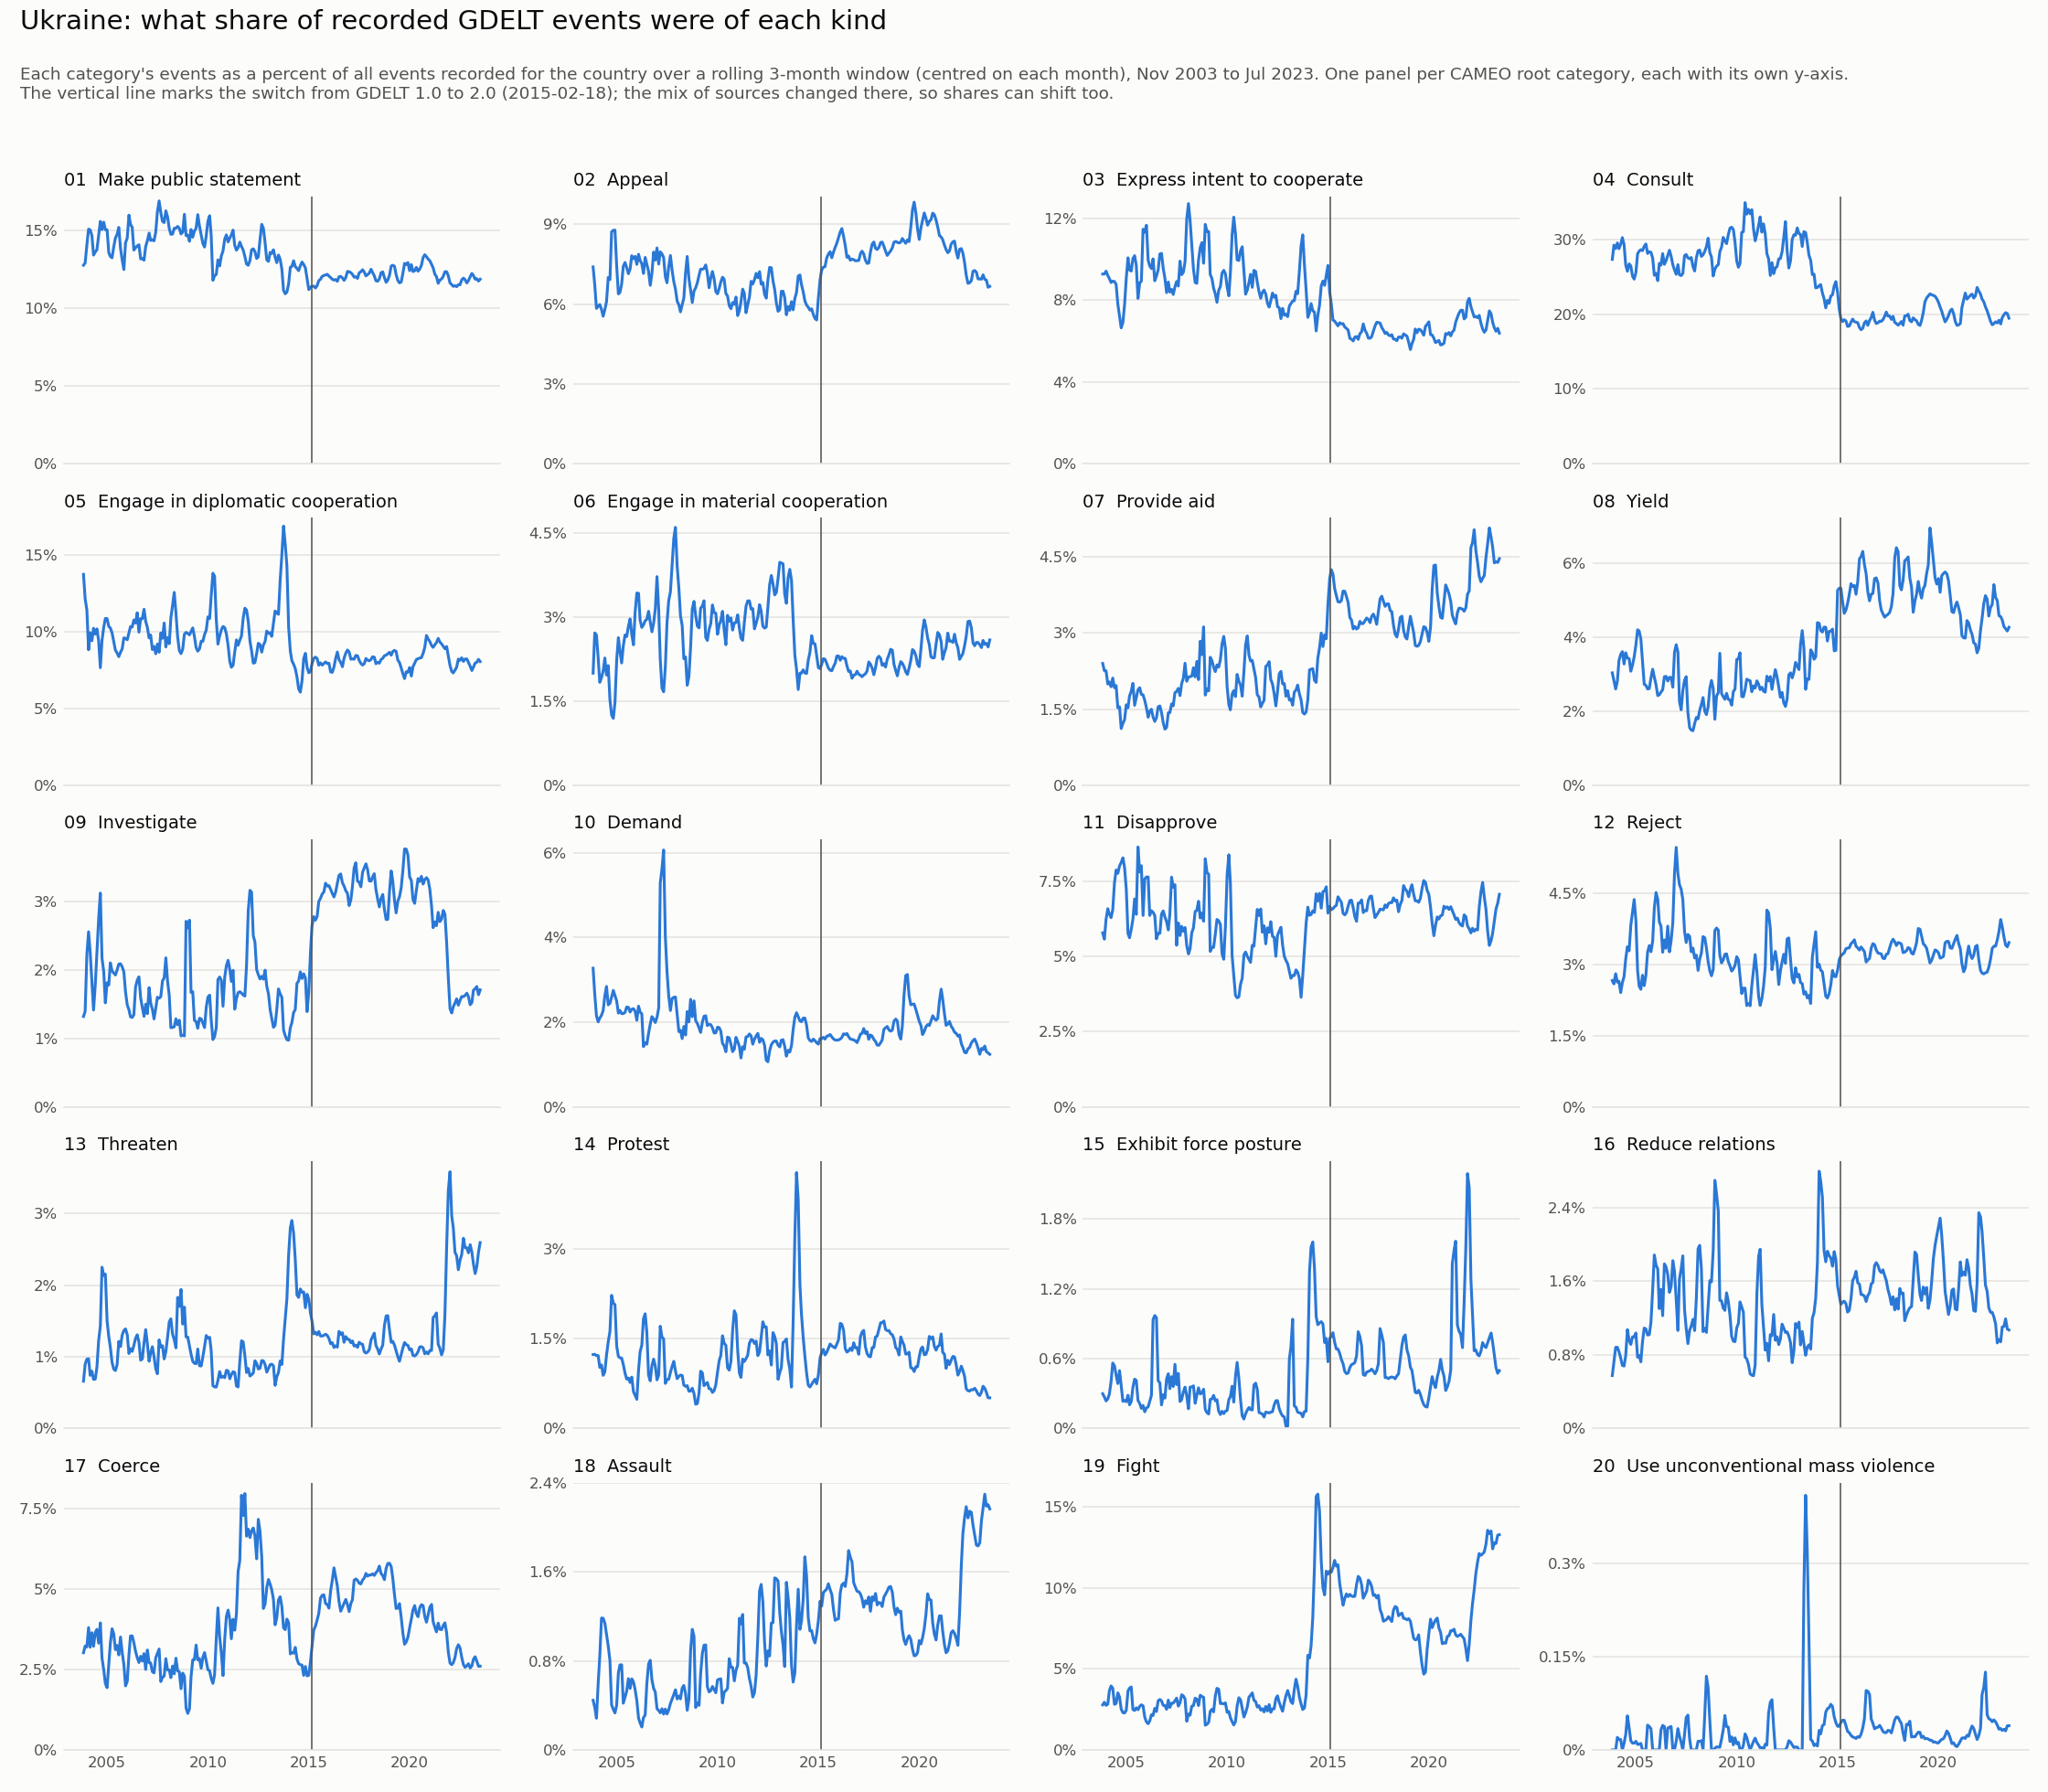

Source data for this figure (header and first rows):
month, 01 Make public statement, 02 Appeal, 03 Express intent to cooperate, 04 Consult, 05 Engage in diplomatic cooperation, 06 Engage in material cooperation, 07 Provide aid, 08 Yield, 09 Investigate, 10 Demand, 11 Disapprove, 12 Reject, 13 Threaten, 14 Protest, 15 Exhibit force posture, 16 Reduce relations, 17 Coerce, 18 Assault, 19 Fight, 20 Use unconventional mass violence
2003-11-01, 12.75, 7.396, 9.267, 27.35, 13.75, 1.998, 2.402, 3.039, 1.318, 3.273, 5.781, 2.657, 0.6589, 1.233, 0.2976, 0.5739, 3.018, 0.4463, 2.784, 0.0
2003-12-01, 12.89, 6.724, 9.269, 29.26, 12.16, 2.715, 2.26, 2.829, 1.393, 2.659, 5.573, 2.587, 0.8956, 1.237, 0.2701, 0.725, 3.227, 0.3838, 2.943, 0.0
2004-01-01, 14.05, 5.839, 9.41, 28.8, 11.43, 2.678, 2.256, 2.603, 2.219, 2.145, 6.236, 2.802, 0.967, 1.215, 0.2356, 0.8802, 3.199, 0.2851, 2.752, 0.0
2004-02-01, 15.07, 5.918, 9.2, 29.56, 8.836, 2.27, 1.996, 2.817, 2.554, 2.006, 6.586, 2.624, 0.9727, 1.216, 0.2533, 0.8815, 3.8, 0.5978, 2.827, 0.0203
2004-03-01, 15.02, 5.983, 9.046, 28.78, 9.946, 1.834, 2.036, 3.374, 2.255, 2.095, 6.404, 2.642, 0.7405, 1.018, 0.2945, 0.8331, 3.189, 0.8415, 3.652, 0.0168
2004-04-01, 14.65, 5.801, 8.853, 29.38, 9.425, 1.917, 1.942, 3.54, 1.816, 2.161, 6.289, 2.405, 0.7987, 1.059, 0.4036, 0.7651, 3.64, 1.185, 3.952, 0.0168
2004-05-01, 13.4, 5.543, 8.919, 30.27, 10.23, 2.035, 2.114, 3.613, 1.412, 2.272, 6.551, 2.614, 0.6841, 0.8858, 0.5613, 0.6841, 3.219, 1.184, 3.806, 0.0
2004-06-01, 13.6, 5.795, 8.901, 29.34, 9.858, 2.268, 1.924, 3.279, 1.774, 2.623, 7.439, 2.741, 0.688, 0.946, 0.5375, 0.6773, 3.644, 1.139, 2.817, 0.0108
2004-07-01, 13.74, 6.092, 8.762, 26.61, 10.2, 1.965, 1.965, 3.584, 2.261, 2.842, 7.872, 3.114, 0.8527, 1.223, 0.4572, 0.7909, 3.744, 1.038, 2.867, 0.0247
2004-08-01, 14.68, 7.003, 7.801, 25.76, 9.425, 2.133, 1.527, 3.44, 2.738, 2.408, 7.76, 3.371, 1.224, 1.445, 0.3853, 1.073, 3.316, 0.9356, 3.522, 0.055
2004-09-01, 15.57, 6.921, 7.193, 26.75, 7.665, 1.524, 1.547, 3.425, 3.118, 2.445, 8.008, 3.283, 1.429, 1.618, 0.496, 0.9567, 3.945, 0.8031, 3.272, 0.0354
2004-10-01, 15.04, 8.719, 6.637, 26.47, 9.433, 1.251, 1.118, 3.083, 2.171, 2.59, 8.123, 3.819, 2.252, 2.222, 0.3679, 0.9124, 2.855, 0.4047, 2.516, 0.0147
2004-11-01, 15.52, 8.774, 6.902, 25.11, 10.3, 1.193, 1.22, 3.252, 1.977, 2.75, 8.277, 4.103, 2.137, 2.093, 0.2319, 0.9939, 2.496, 0.3644, 2.303, 0.011
2004-12-01, 15.03, 8.782, 7.773, 24.71, 10.88, 1.473, 1.293, 3.469, 1.516, 2.629, 7.947, 4.364, 2.155, 2.067, 0.24, 0.9927, 2.062, 0.3327, 2.28, 0.0109
2005-01-01, 15.03, 7.429, 9.071, 25.58, 10.87, 2.233, 1.586, 3.791, 1.809, 2.497, 7.234, 3.93, 1.502, 1.377, 0.2295, 1.036, 1.934, 0.4035, 2.455, 0.0139
2005-02-01, 13.56, 6.383, 10.06, 28.1, 10.36, 2.631, 1.529, 4.205, 1.778, 2.213, 5.761, 2.871, 1.28, 1.2, 0.2845, 0.7734, 2.676, 0.6934, 3.636, 0.0089
2005-03-01, 13.32, 6.439, 9.469, 28.45, 10.25, 2.395, 1.759, 4.173, 2.1, 2.275, 5.619, 2.542, 1.133, 1.179, 0.2027, 0.7922, 3.307, 0.7646, 3.814, 0.0092
2005-04-01, 13.23, 6.75, 9.412, 28.64, 9.936, 2.18, 1.855, 3.962, 1.981, 2.201, 5.901, 2.474, 0.9223, 1.174, 0.2306, 0.7232, 3.763, 0.7651, 3.889, 0.0105
2005-05-01, 13.92, 7.423, 10.02, 28.52, 9.376, 2.486, 2.009, 3.371, 1.952, 2.202, 6.232, 2.77, 0.8286, 1.067, 0.3519, 0.9421, 3.61, 0.42, 2.497, 0.0
2005-06-01, 14.5, 7.563, 10.17, 29.1, 8.807, 2.679, 1.577, 2.73, 1.923, 2.231, 6.909, 2.551, 0.8076, 0.923, 0.423, 1.09, 3.115, 0.4743, 2.436, 0.0
2005-07-01, 14.73, 7.375, 9.692, 29.41, 8.624, 2.652, 1.725, 2.703, 1.995, 2.356, 6.397, 2.767, 0.8881, 0.8238, 0.4119, 1.081, 3.244, 0.5277, 2.6, 0.0
2005-08-01, 15.18, 7.143, 8.077, 28.14, 8.384, 2.83, 1.883, 2.603, 2.083, 2.35, 8.638, 3.258, 1.215, 0.8411, 0.2403, 1.015, 2.951, 0.6409, 2.483, 0.0401
2005-09-01, 13.84, 7.315, 8.836, 28.38, 8.673, 2.966, 1.923, 2.614, 2.087, 2.237, 7.805, 3.394, 1.144, 0.7667, 0.2137, 1.018, 3.507, 0.553, 2.69, 0.0377
2005-10-01, 13.1, 7.819, 8.915, 28.3, 8.88, 2.694, 1.792, 2.899, 2.043, 2.306, 8.013, 3.264, 1.301, 0.8561, 0.1712, 1.153, 3.036, 0.6392, 2.785, 0.0342
2005-11-01, 12.47, 7.706, 11.45, 27.53, 9.608, 2.503, 1.782, 3.137, 1.967, 2.317, 6.361, 3.487, 1.366, 0.6121, 0.1967, 1.508, 2.656, 0.6121, 2.722, 0.0
2005-12-01, 14.19, 7.794, 11.32, 25.23, 9.574, 3.083, 1.675, 2.922, 1.675, 2.255, 7.575, 4.187, 1.389, 0.552, 0.1427, 1.884, 1.989, 0.5424, 2.027, 0.0
2006-01-01, 14.49, 7.494, 11.65, 25.47, 9.486, 3.427, 1.528, 2.715, 1.486, 2.044, 7.638, 4.511, 1.311, 0.4851, 0.1755, 1.775, 2.126, 0.4438, 1.734, 0.0
2006-02-01, 15.97, 7.872, 9.944, 24.51, 9.935, 3.423, 1.341, 2.424, 1.415, 2.377, 7.641, 4.366, 1.045, 0.9713, 0.185, 1.73, 2.951, 0.2868, 1.619, 0.0
2006-03-01, 15.37, 7.642, 9.671, 26.82, 10.34, 2.944, 1.456, 2.448, 1.312, 2.239, 6.363, 3.893, 1.114, 1.279, 0.2316, 1.301, 3.54, 0.2426, 1.786, 0.0
2006-04-01, 15.19, 7.517, 9.537, 26.58, 10.32, 2.813, 1.499, 2.52, 1.304, 2.194, 6.518, 3.802, 1.075, 1.39, 0.2824, 1.51, 3.541, 0.2064, 2.172, 0.0326
2006-05-01, 13.72, 7.152, 10.01, 28.12, 10.77, 2.858, 1.343, 2.582, 1.343, 1.423, 6.467, 3.253, 1.159, 1.831, 0.9352, 1.225, 3.333, 0.2898, 2.134, 0.0395
2006-06-01, 13.87, 7.755, 8.939, 26.69, 10.58, 2.933, 1.259, 2.933, 1.75, 1.511, 6.358, 3.513, 1.259, 1.914, 0.9694, 1.788, 3.059, 0.3147, 2.568, 0.0378
2006-07-01, 13.99, 7.498, 9.172, 27.16, 11.25, 2.958, 1.33, 2.947, 1.846, 1.479, 5.584, 3.336, 1.307, 1.605, 0.9516, 1.754, 2.866, 0.5962, 2.373, 0.0
2006-08-01, 14.07, 7.231, 9.466, 27.86, 9.981, 3.101, 1.545, 2.82, 1.896, 1.732, 5.769, 3.803, 1.205, 0.8893, 0.4095, 1.673, 2.715, 0.7723, 3.031, 0.0351
2006-09-01, 13.16, 6.707, 10.25, 28.57, 10.87, 2.907, 1.564, 2.92, 1.588, 1.955, 5.766, 3.262, 0.9528, 0.794, 0.3909, 1.478, 2.907, 0.8063, 3.115, 0.0366
2006-10-01, 13.17, 7.148, 10.27, 27.77, 10.85, 2.736, 1.437, 2.912, 1.45, 2.131, 6.404, 3.492, 0.9708, 1.046, 0.2017, 1.538, 2.761, 0.6304, 3.026, 0.0378
2006-11-01, 13.07, 7.956, 9.54, 26.63, 11.48, 2.891, 1.232, 2.652, 1.32, 2.074, 6.511, 3.884, 1.194, 1.156, 0.2891, 1.823, 2.991, 0.553, 2.753, 0.0
2006-12-01, 13.95, 7.653, 9.072, 25.95, 10.69, 3.137, 1.106, 3.592, 1.497, 1.991, 6.313, 4.907, 1.38, 1.041, 0.2603, 1.705, 2.499, 0.5206, 2.733, 0.0
2007-01-01, 14.33, 8.111, 8.358, 25.36, 10.28, 3.72, 1.139, 3.802, 1.359, 2.114, 6.149, 5.463, 1.18, 0.8098, 0.4255, 1.4, 3.102, 0.3706, 2.512, 0.0137
2007-02-01, 14.81, 7.504, 8.877, 26.64, 9.609, 3.123, 1.43, 3.603, 1.739, 2.334, 5.88, 4.907, 0.938, 0.8922, 0.469, 1.064, 2.711, 0.3546, 3.077, 0.0343
2007-03-01, 14.34, 7.964, 8.386, 25.29, 9.795, 2.247, 1.431, 2.262, 1.513, 5.287, 6.407, 4.679, 1.053, 1.706, 0.3411, 1.624, 2.699, 0.3337, 2.625, 0.0222
2007-04-01, 14.39, 7.887, 8.522, 25.18, 8.849, 1.733, 1.603, 2.041, 1.424, 5.618, 7.634, 4.582, 1.141, 1.523, 0.444, 1.733, 2.429, 0.37, 2.886, 0.0123
2007-05-01, 14.32, 7.751, 8.269, 25.47, 9.051, 1.666, 1.565, 2.563, 1.281, 6.066, 7.303, 4.362, 1.004, 1.496, 0.3598, 1.875, 2.392, 0.3219, 2.891, 0.0
2007-06-01, 14.88, 7.031, 8.641, 27.85, 8.575, 2.11, 1.827, 2.836, 1.435, 4.02, 7.382, 3.695, 0.8341, 0.7507, 0.5505, 1.293, 2.861, 0.367, 3.036, 0.025
2007-07-01, 16.17, 6.802, 8.902, 28, 9.205, 2.894, 1.849, 2.936, 1.599, 3.197, 5.37, 3.458, 0.7627, 0.815, 0.3761, 1.087, 2.999, 0.3239, 3.197, 0.0522
2007-08-01, 16.88, 7.402, 8.682, 27.55, 8.671, 3.291, 1.909, 1.966, 1.584, 2.617, 6.11, 3.628, 1.236, 0.8199, 0.4718, 0.921, 3.134, 0.3594, 2.707, 0.0562
2007-09-01, 16.13, 7.827, 9.897, 27.43, 9.932, 3.447, 1.768, 1.555, 1.608, 2.274, 5.695, 3.589, 1.137, 0.9328, 0.231, 1.066, 2.123, 0.4176, 2.914, 0.0178
2007-10-01, 15.57, 7.28, 9.237, 27.61, 9.582, 3.905, 2.005, 1.491, 1.836, 2.558, 5.997, 3.263, 1.155, 1.034, 0.2486, 1.115, 2.253, 0.457, 3.408, 0.0
2007-11-01, 15.49, 6.846, 9.366, 26.37, 10.58, 4.401, 2.114, 1.475, 1.881, 2.586, 5.835, 3.34, 0.9697, 1.119, 0.315, 1.185, 2.296, 0.4973, 3.332, 0.0
2007-12-01, 16.25, 6.565, 9.876, 25.8, 9.018, 4.598, 2.406, 1.669, 2.173, 2.593, 5.959, 3.134, 1.073, 0.9606, 0.3544, 1.063, 2.835, 0.5409, 3.143, 0.0
2008-01-01, 15.86, 6.108, 11.96, 27.57, 9.629, 3.91, 2.05, 1.834, 1.834, 2.18, 5.355, 3.192, 1.272, 0.8305, 0.2768, 1.419, 2.483, 0.4585, 1.774, 0.0
2008-02-01, 15.11, 5.974, 12.71, 28.51, 9.231, 3.51, 2.134, 1.797, 1.621, 1.776, 5.082, 2.871, 1.488, 0.8704, 0.1685, 1.951, 2.485, 0.4843, 2.211, 0.014
2008-03-01, 14.73, 5.708, 11.9, 28.6, 10.93, 3.024, 2.141, 2.023, 1.154, 1.808, 5.249, 3.108, 1.53, 0.8899, 0.3546, 1.988, 2.246, 0.4589, 2.148, 0.0139
2008-04-01, 14.76, 5.968, 10.66, 27.74, 11.73, 2.85, 2.152, 2.182, 1.158, 1.611, 5.789, 3.236, 1.314, 0.8832, 0.3563, 1.737, 2.605, 0.5567, 2.702, 0.0148
2008-05-01, 15.12, 6.23, 9.519, 27.96, 12.58, 2.255, 2.317, 2.371, 1.168, 1.898, 5.945, 3.583, 1.239, 0.7219, 0.3654, 1.052, 2.362, 0.5793, 2.736, 0.0
2008-06-01, 15.13, 7.176, 8.853, 28.42, 11.22, 2.286, 2.136, 2.005, 1.284, 1.696, 6.492, 3.56, 1.124, 0.7026, 0.2155, 1.087, 2.848, 0.5059, 3.195, 0.0562
2008-07-01, 15.24, 7.791, 8.815, 29.06, 9.693, 1.783, 2.442, 1.911, 1.198, 2.249, 6.529, 3.347, 1.829, 0.7132, 0.2835, 1.042, 2.46, 0.3566, 3.136, 0.1189
2008-08-01, 15.12, 6.963, 9.945, 30.18, 8.783, 1.936, 2.083, 2.115, 1.262, 2.006, 6.831, 3.059, 1.704, 0.6196, 0.3485, 1.317, 2.424, 0.457, 2.742, 0.1007
2008-09-01, 14.76, 6.52, 10.56, 28.25, 8.581, 2.471, 2.84, 2.625, 1.034, 2.538, 6.278, 2.86, 1.94, 0.6245, 0.2954, 1.605, 1.9, 0.8998, 3.377, 0.047
2008-10-01, 14.88, 6.059, 10.8, 27.67, 8.865, 3.145, 2.576, 2.833, 1.044, 2.128, 6.439, 2.759, 1.457, 0.671, 0.305, 1.593, 2.386, 1.085, 3.301, 0.0
... 177 more rows
